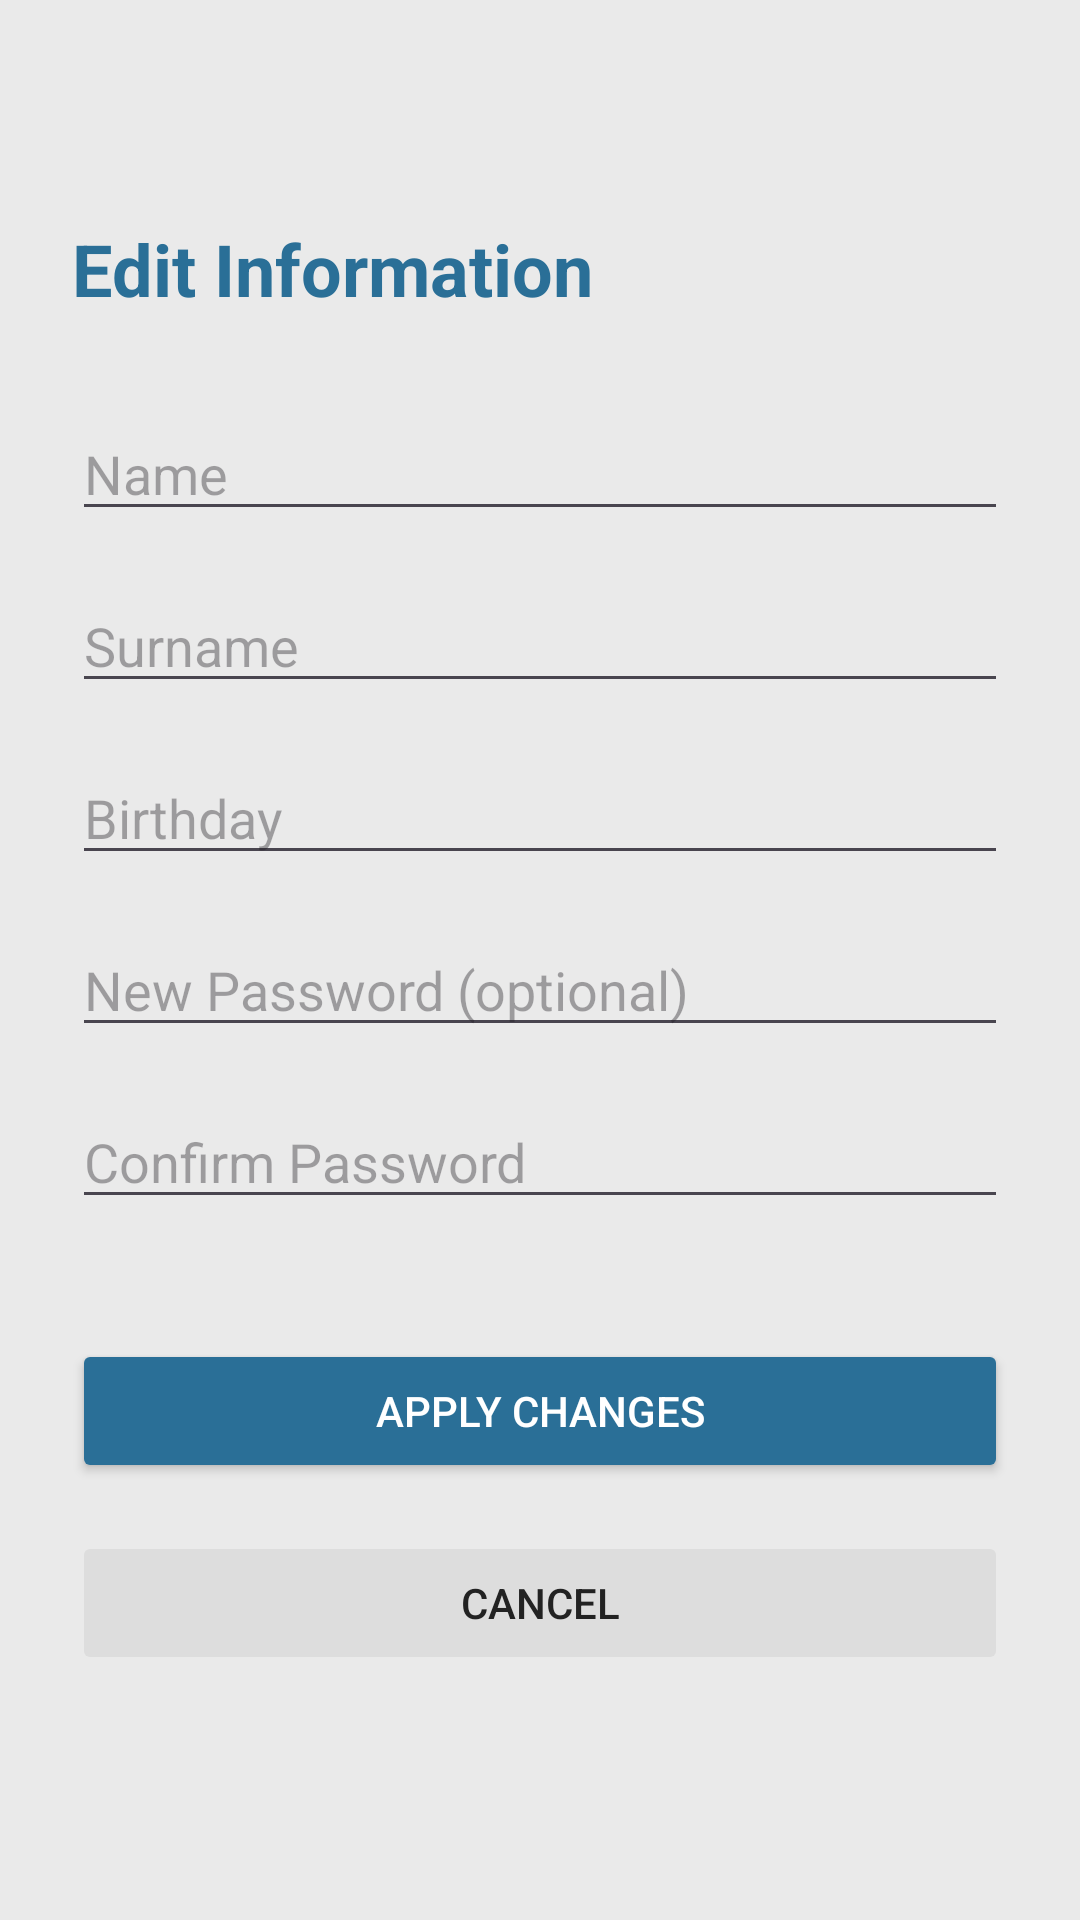

This screen was rendered from an Android layout file. Write that file and the resources it references.
<!-- AndroidManifest.xml: application theme Theme.CulturalCompass -->
<!-- res/layout/fragment_user_edit_info.xml -->
<?xml version="1.0" encoding="utf-8"?>
<ScrollView xmlns:android="http://schemas.android.com/apk/res/android"
    android:layout_width="match_parent"
    android:layout_height="match_parent"
    android:fillViewport="true"
    android:background="@color/beige">

    <LinearLayout
        android:layout_width="match_parent"
        android:layout_height="match_parent"
        android:gravity="center_vertical"
        android:orientation="vertical"
        android:padding="24dp">

        <TextView
            android:layout_width="wrap_content"
            android:layout_height="wrap_content"
            android:text="Edit Information"
            android:textSize="24sp"
            android:textStyle="bold"
            android:textColor="@color/primary"
            android:layout_marginBottom="30dp"/>

        <EditText
            android:id="@+id/etName"
            android:layout_width="match_parent"
            android:layout_height="wrap_content"
            android:hint="Name"
            android:layout_marginBottom="16dp"/>

        <EditText
            android:id="@+id/etSurname"
            android:layout_width="match_parent"
            android:layout_height="wrap_content"
            android:hint="Surname"
            android:layout_marginBottom="16dp"/>

        <EditText
            android:id="@+id/etBirthday"
            android:layout_width="match_parent"
            android:layout_height="wrap_content"
            android:hint="Birthday"
            android:focusable="false"
            android:layout_marginBottom="16dp"/>

        <EditText
            android:id="@+id/etPassword"
            android:layout_width="match_parent"
            android:layout_height="wrap_content"
            android:hint="New Password (optional)"
            android:inputType="textPassword"
            android:layout_marginBottom="16dp"/>

        <EditText
            android:id="@+id/etConfirmPassword"
            android:layout_width="match_parent"
            android:layout_height="wrap_content"
            android:hint="Confirm Password"
            android:inputType="textPassword"
            android:layout_marginBottom="40dp"/>

        
        <Button
            android:id="@+id/btnApply"
            android:layout_width="match_parent"
            android:layout_height="wrap_content"
            android:text="Apply Changes"
            android:backgroundTint="@color/primary"
            android:textColor="@android:color/white"
            android:padding="12dp"
            android:layout_marginBottom="16dp"/>

        
        <Button
            android:id="@+id/btnCancel"
            android:layout_width="match_parent"
            android:layout_height="wrap_content"
            android:text="Cancel"
            android:backgroundTint="#DDDDDD"
            android:textColor="#222222"
            android:padding="12dp"
            android:stateListAnimator="@null"
            android:layout_marginBottom="8dp" />

    </LinearLayout>
</ScrollView>
<!-- resources referenced by this layout -->
<resources>
  <color name="beige">#EAEAEA</color>
  <color name="primary">#2A6F97</color>
  <style name="Theme.CulturalCompass" parent="Base.Theme.CulturalCompass" />
  <style name="Base.Theme.CulturalCompass" parent="Theme.Material3.DayNight.NoActionBar">
  
          <item name="android:statusBarColor">@color/beige</item>
          <item name="android:windowLightStatusBar">true</item>
  
  
          <item name="android:navigationBarColor">@color/beige</item>
          <item name="android:windowLightNavigationBar">true</item>
  
      </style>
</resources>
